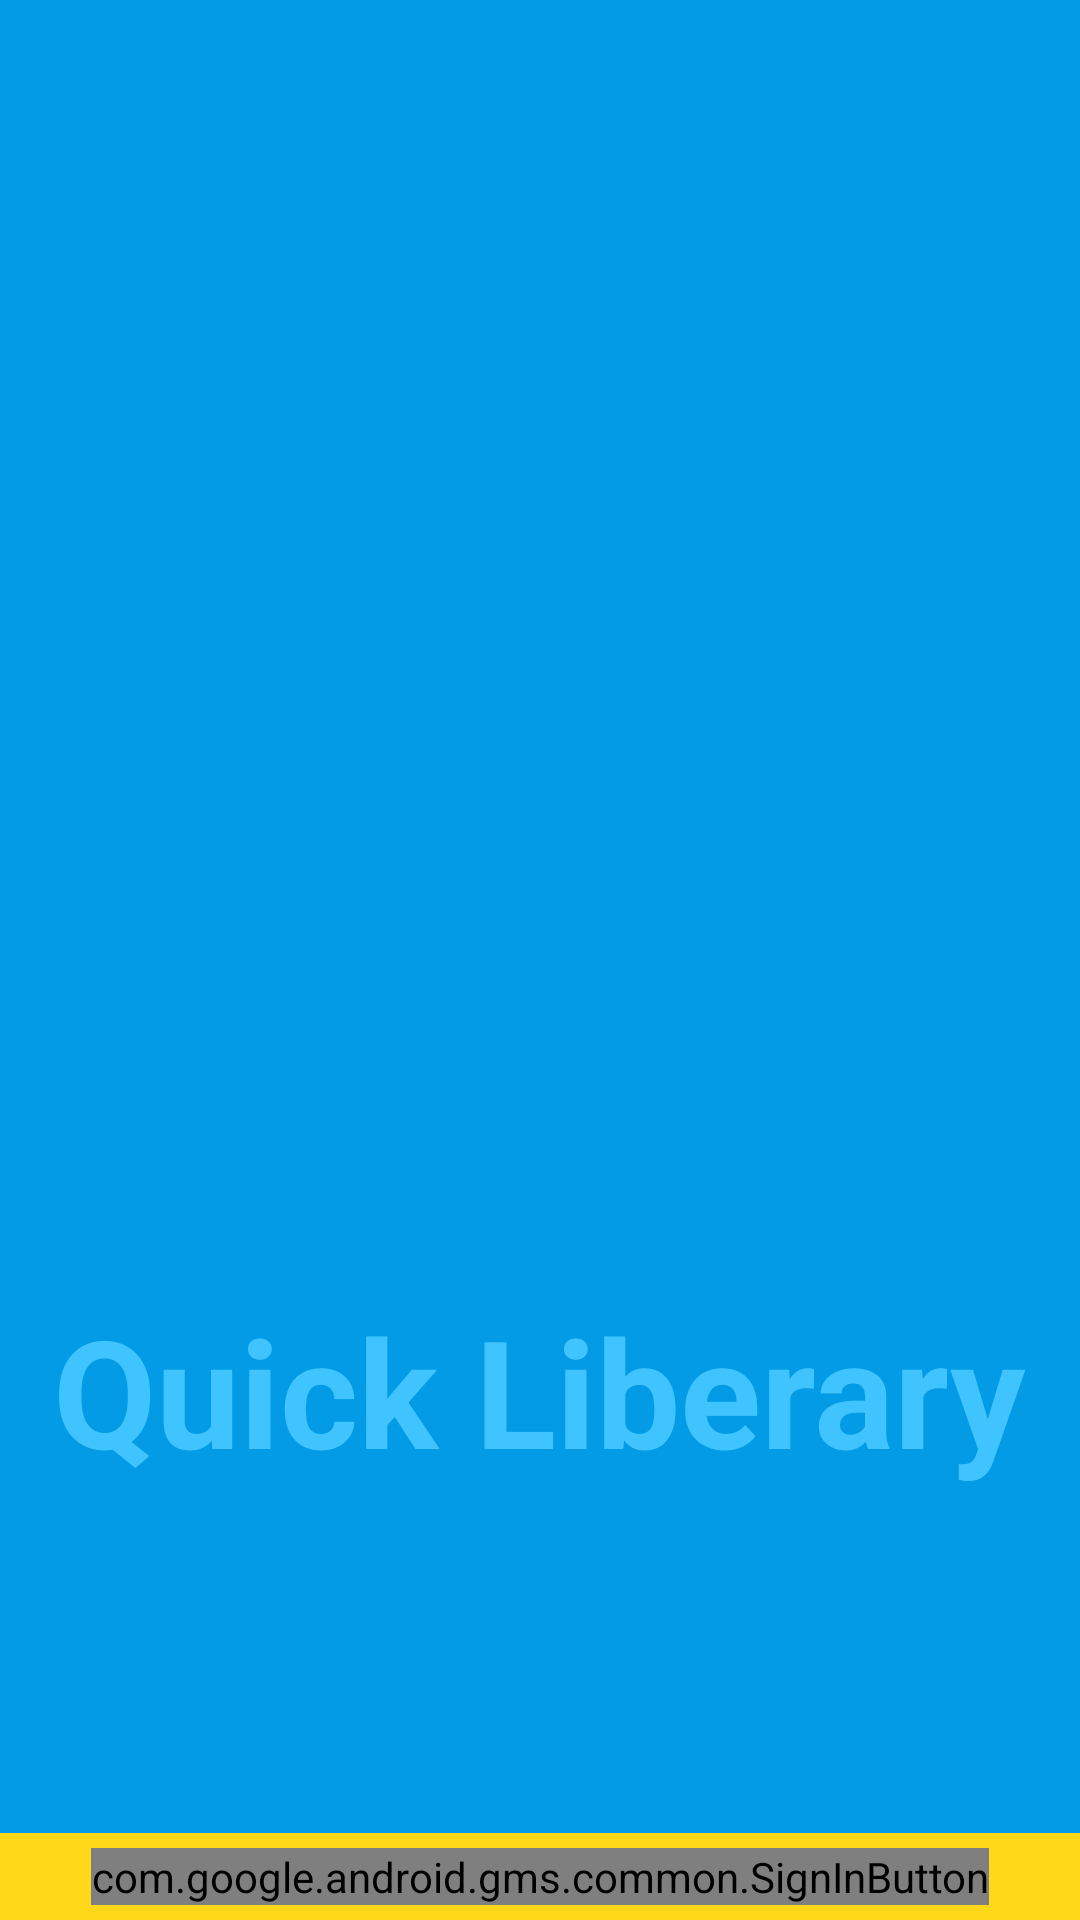

Reconstruct the res/layout file that produces this screen, plus the resources it refers to.
<!-- AndroidManifest.xml: application theme Theme.QuickLiberary -->
<!-- res/layout/activity_splash_screen.xml -->
<?xml version="1.0" encoding="utf-8"?>
<RelativeLayout xmlns:android="http://schemas.android.com/apk/res/android"
    xmlns:app="http://schemas.android.com/apk/res-auto"
    xmlns:tools="http://schemas.android.com/tools"
    android:layout_width="match_parent"
    android:layout_height="match_parent"
    tools:context=".Control.SplashScreen"
    android:background="?attr/splashBackgroundColor"
    android:theme="@style/ThemeOverlay.QuickLiberary.SplashScreenContainer">

    <ImageView
        android:id="@+id/SplashAppIcon"
        android:layout_width="200dp"
        android:layout_height="200dp"
        android:layout_marginBottom="10dp"
        android:layout_marginTop="-500dp"
        android:layout_centerInParent="true"
        android:src="@drawable/books"
        android:scaleType="centerCrop"/>

    <TextView
        android:id="@+id/SplashAppName"
        android:layout_width="wrap_content"
        android:layout_height="wrap_content"
        android:text="@string/app_name"
        android:layout_below="@+id/SplashAppIcon"
        android:layout_centerHorizontal="true"
        android:textSize="50dp"
        android:textStyle="bold"
        android:textColor="?attr/splashTextColor"
        tools:ignore="InvalidId" />

    <ProgressBar
        android:id="@+id/SplashProgressBar"
        android:layout_width="150px"
        android:layout_height="150px"
        android:layout_below="@+id/SplashAppName"
        android:layout_centerHorizontal="true"
        android:layout_margin="15dp"
        android:indeterminateTint="@color/white"
        />
<LinearLayout
    android:layout_width="match_parent"
    android:layout_height="wrap_content"
    android:layout_alignParentBottom="true"
    android:layout_marginTop="10dp"
    android:orientation="vertical"
    android:background="?attr/splashFooterColor"
    android:padding="15px">

    <com.google.android.gms.common.SignInButton
        android:id="@+id/sign_in_button"
        android:layout_width="wrap_content"
        android:layout_height="wrap_content"
        android:layout_centerHorizontal="true"
        android:layout_gravity="center"/>

</LinearLayout>

</RelativeLayout>
<!-- resources referenced by this layout -->
<resources>
  <color name="white">#FFFFFFFF</color>
  <string name="app_name">Quick Liberary</string>
  <style name="ThemeOverlay.QuickLiberary.SplashScreenContainer" parent="">
          <item name="splashBackgroundColor">@color/light_blue_600</item>
          <item name="splashTextColor">@color/light_blue_A200</item>
          <item name="splashFooterColor">@color/dark_yellow</item>
      </style>
  <style name="Theme.QuickLiberary" parent="Theme.MaterialComponents.DayNight.DarkActionBar">
          
          <item name="colorPrimary">@color/purple_500</item>
          <item name="colorPrimaryVariant">@color/purple_700</item>
          <item name="colorOnPrimary">@color/white</item>
          
          <item name="colorSecondary">@color/teal_200</item>
          <item name="colorSecondaryVariant">@color/teal_700</item>
          <item name="colorOnSecondary">@color/black</item>
          
          <item name="android:statusBarColor" tools:targetApi="l">?attr/colorPrimaryVariant</item>
          
      </style>
  <color name="light_blue_600">#FF039BE5</color>
  <color name="light_blue_A200">#FF40C4FF</color>
  <color name="dark_yellow">#FFD919</color>
  <color name="purple_500">#FF6200EE</color>
  <color name="purple_700">#FF3700B3</color>
  <color name="teal_200">#FF03DAC5</color>
  <color name="teal_700">#FF018786</color>
  <color name="black">#FF000000</color>
</resources>
